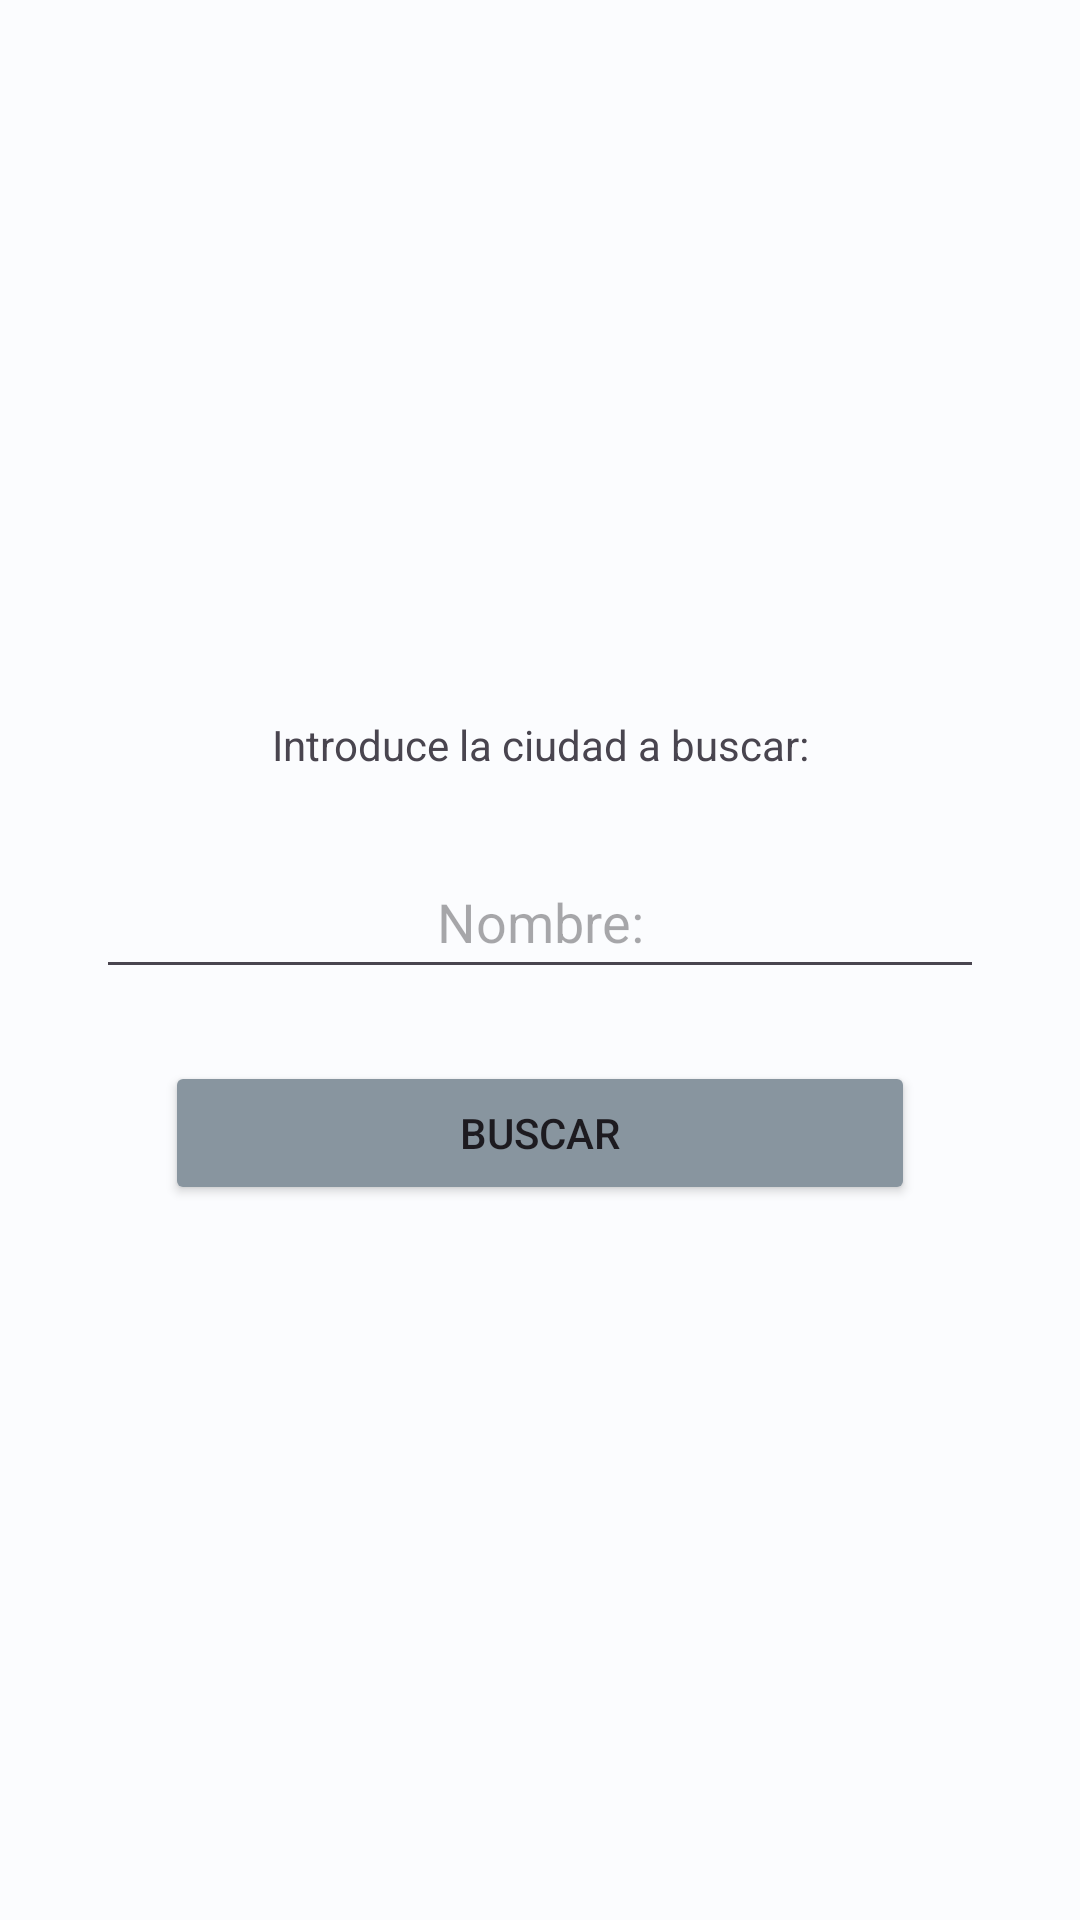

Android layout source for this screen:
<!-- AndroidManifest.xml: application theme Theme.Ciudades -->
<!-- res/layout/fragment_buscador_ciudad.xml -->
<?xml version="1.0" encoding="utf-8"?>
<androidx.constraintlayout.widget.ConstraintLayout xmlns:android="http://schemas.android.com/apk/res/android"
        xmlns:app="http://schemas.android.com/apk/res-auto"
        xmlns:tools="http://schemas.android.com/tools"
        android:layout_width="match_parent"
        android:layout_height="match_parent"
        tools:context=".ui.fragment.BuscadorCiudadFragment"
        android:id="@+id/frameLayout4">

    <TextView
            android:text="@string/introduce_texto_buscar"
            android:layout_width="wrap_content"
            android:layout_height="wrap_content"
            android:id="@+id/textView10"
            app:layout_constraintStart_toStartOf="parent"
            app:layout_constraintTop_toTopOf="parent"
            app:layout_constraintEnd_toEndOf="parent"
            app:layout_constraintBottom_toTopOf="@+id/inputBuscarNombre"
            app:layout_constraintHorizontal_bias="0.5"
            app:layout_constraintVertical_chainStyle="packed" />

    <EditText
            android:layout_width="0dp"
            android:layout_height="wrap_content"
            android:inputType="textPersonName"
            android:ems="10"
            android:id="@+id/inputBuscarNombre"
            app:layout_constraintEnd_toEndOf="parent"
            app:layout_constraintStart_toStartOf="parent"
            android:layout_marginEnd="32dp"
            android:layout_marginStart="32dp"
            android:hint="Nombre:"
            android:textAlignment="center"
            app:layout_constraintBottom_toTopOf="@+id/botonEnviaBusqueda"
            app:layout_constraintTop_toBottomOf="@+id/textView10"
            app:layout_constraintHorizontal_bias="0.5"
            android:layout_marginTop="24dp"
            android:minHeight="48dp"
            tools:ignore="Autofill" />

    <Button
            android:id="@+id/botonEnviaBusqueda"
            android:text="Buscar"
            app:backgroundTint="@color/blanco_checkbox"
            android:layout_width="250dp"
            android:layout_height="wrap_content"
            app:layout_constraintEnd_toEndOf="parent"
            app:layout_constraintStart_toStartOf="parent"
            app:layout_constraintBottom_toBottomOf="parent"
            app:layout_constraintTop_toBottomOf="@+id/inputBuscarNombre"
            app:layout_constraintHorizontal_bias="0.5"
            android:layout_marginTop="24dp" />



</androidx.constraintlayout.widget.ConstraintLayout>
<!-- resources referenced by this layout -->
<resources>
  <color name="blanco_checkbox">#88959f</color>
  <string name="introduce_texto_buscar">Introduce la ciudad a buscar:</string>
  <color name="purple_700">#FF3700B3</color>
  <color name="teal_700">#FF018786</color>
  <color name="md_theme_primary">#006A60</color>
  <color name="md_theme_onPrimary">#FFFFFF</color>
  <color name="md_theme_primaryContainer">#73F7E7</color>
  <color name="md_theme_onPrimaryContainer">#00201C</color>
  <color name="md_theme_secondary">#006684</color>
  <color name="md_theme_onSecondary">#FFFFFF</color>
  <color name="md_theme_secondaryContainer">#BAE9FF</color>
  <color name="md_theme_onSecondaryContainer">#001F2A</color>
  <color name="md_theme_tertiary">#146D34</color>
  <color name="md_theme_onTertiary">#FFFFFF</color>
  <color name="md_theme_tertiaryContainer">#A0F6AD</color>
  <color name="md_theme_onTertiaryContainer">#002108</color>
  <color name="md_theme_error">#B3261E</color>
  <color name="md_theme_errorContainer">#F9DEDC</color>
  <color name="md_theme_onError">#FFFFFF</color>
  <color name="md_theme_onErrorContainer">#410E0B</color>
  <color name="md_theme_background">#FBFCFE</color>
  <color name="md_theme_onBackground">#191C1D</color>
  <color name="md_theme_surface">#FBFCFE</color>
  <color name="md_theme_onSurface">#191C1D</color>
  <color name="md_theme_surfaceVariant">#E7E0EC</color>
  <color name="md_theme_onSurfaceVariant">#49454F</color>
  <color name="md_theme_outline">#79747E</color>
  <color name="md_theme_inverseOnSurface">#EFF1F2</color>
  <color name="md_theme_inverseSurface">#2E3132</color>
  <color name="md_theme_primaryInverse">#52DBCB</color>
</resources>
